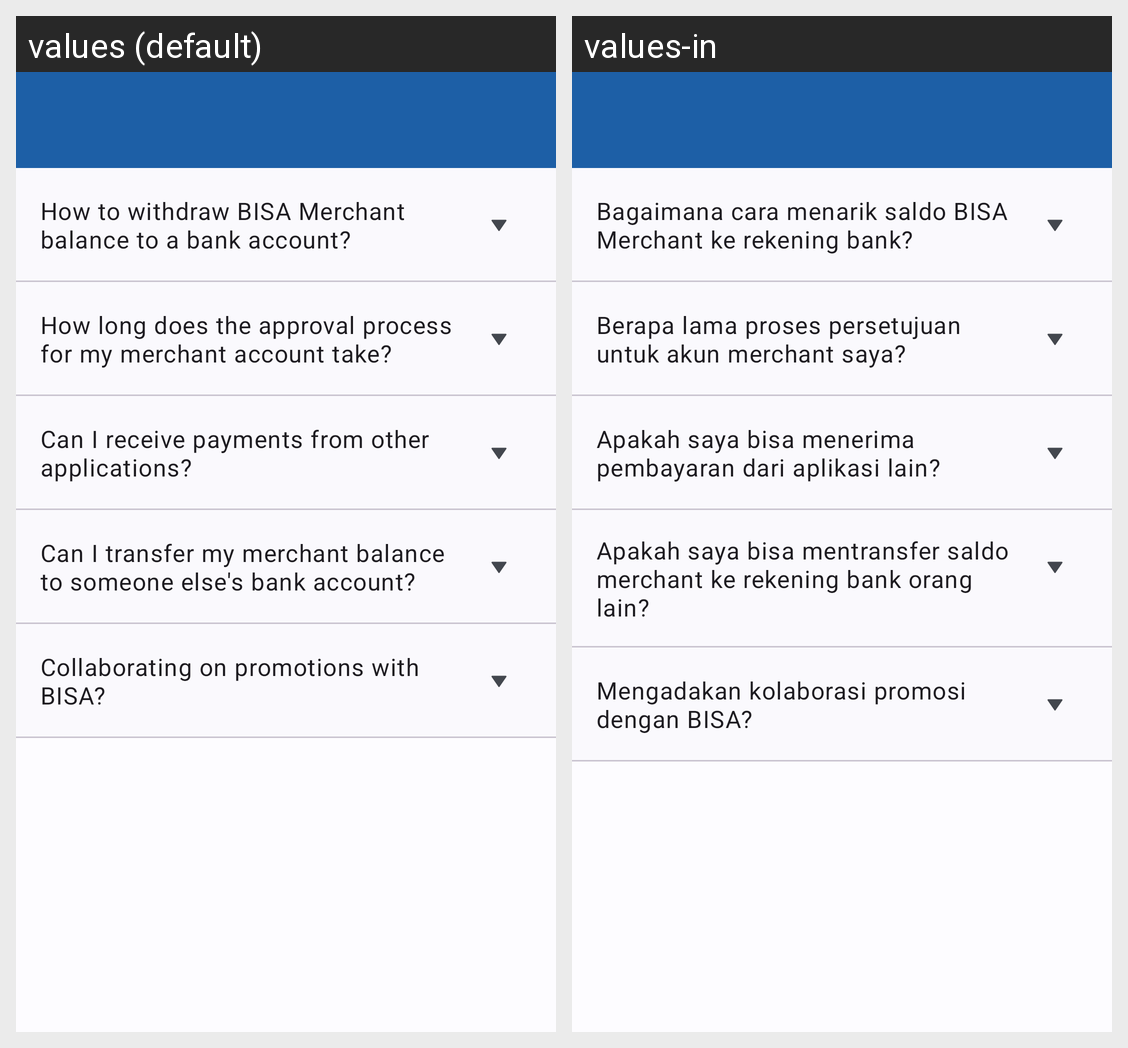

Translations of the strings shown on this Android screen, per locale in the grid:
Android screen res/layout/activity_faq.xml rendered under 2 locales, left to right: values (default), values-in. Device: Nexus 5 (rendered at 1080×1920; each locale shown at half size, 540×960, under a caption strip naming it); theme Theme.BISAMerchant.
Strings drawn on this screen, with the default value and each locale's value (text and hints the layout hard-codes, and strings that could not be matched under every locale, appear in the picture but are not listed):

faq_title_1
  values: How to withdraw BISA Merchant balance to a bank account?
  values-in: Bagaimana cara menarik saldo BISA Merchant ke rekening bank?

faq_title_2
  values: How long does the approval process for my merchant account take?
  values-in: Berapa lama proses persetujuan untuk akun merchant saya?

faq_title_3
  values: Can I receive payments from other applications?
  values-in: Apakah saya bisa menerima pembayaran dari aplikasi lain?

faq_title_4
  values: Can I transfer my merchant balance to someone else's bank account?
  values-in: Apakah saya bisa mentransfer saldo merchant ke rekening bank orang lain?

faq_title_5
  values: Collaborating on promotions with BISA?
  values-in: Mengadakan kolaborasi promosi dengan BISA?
